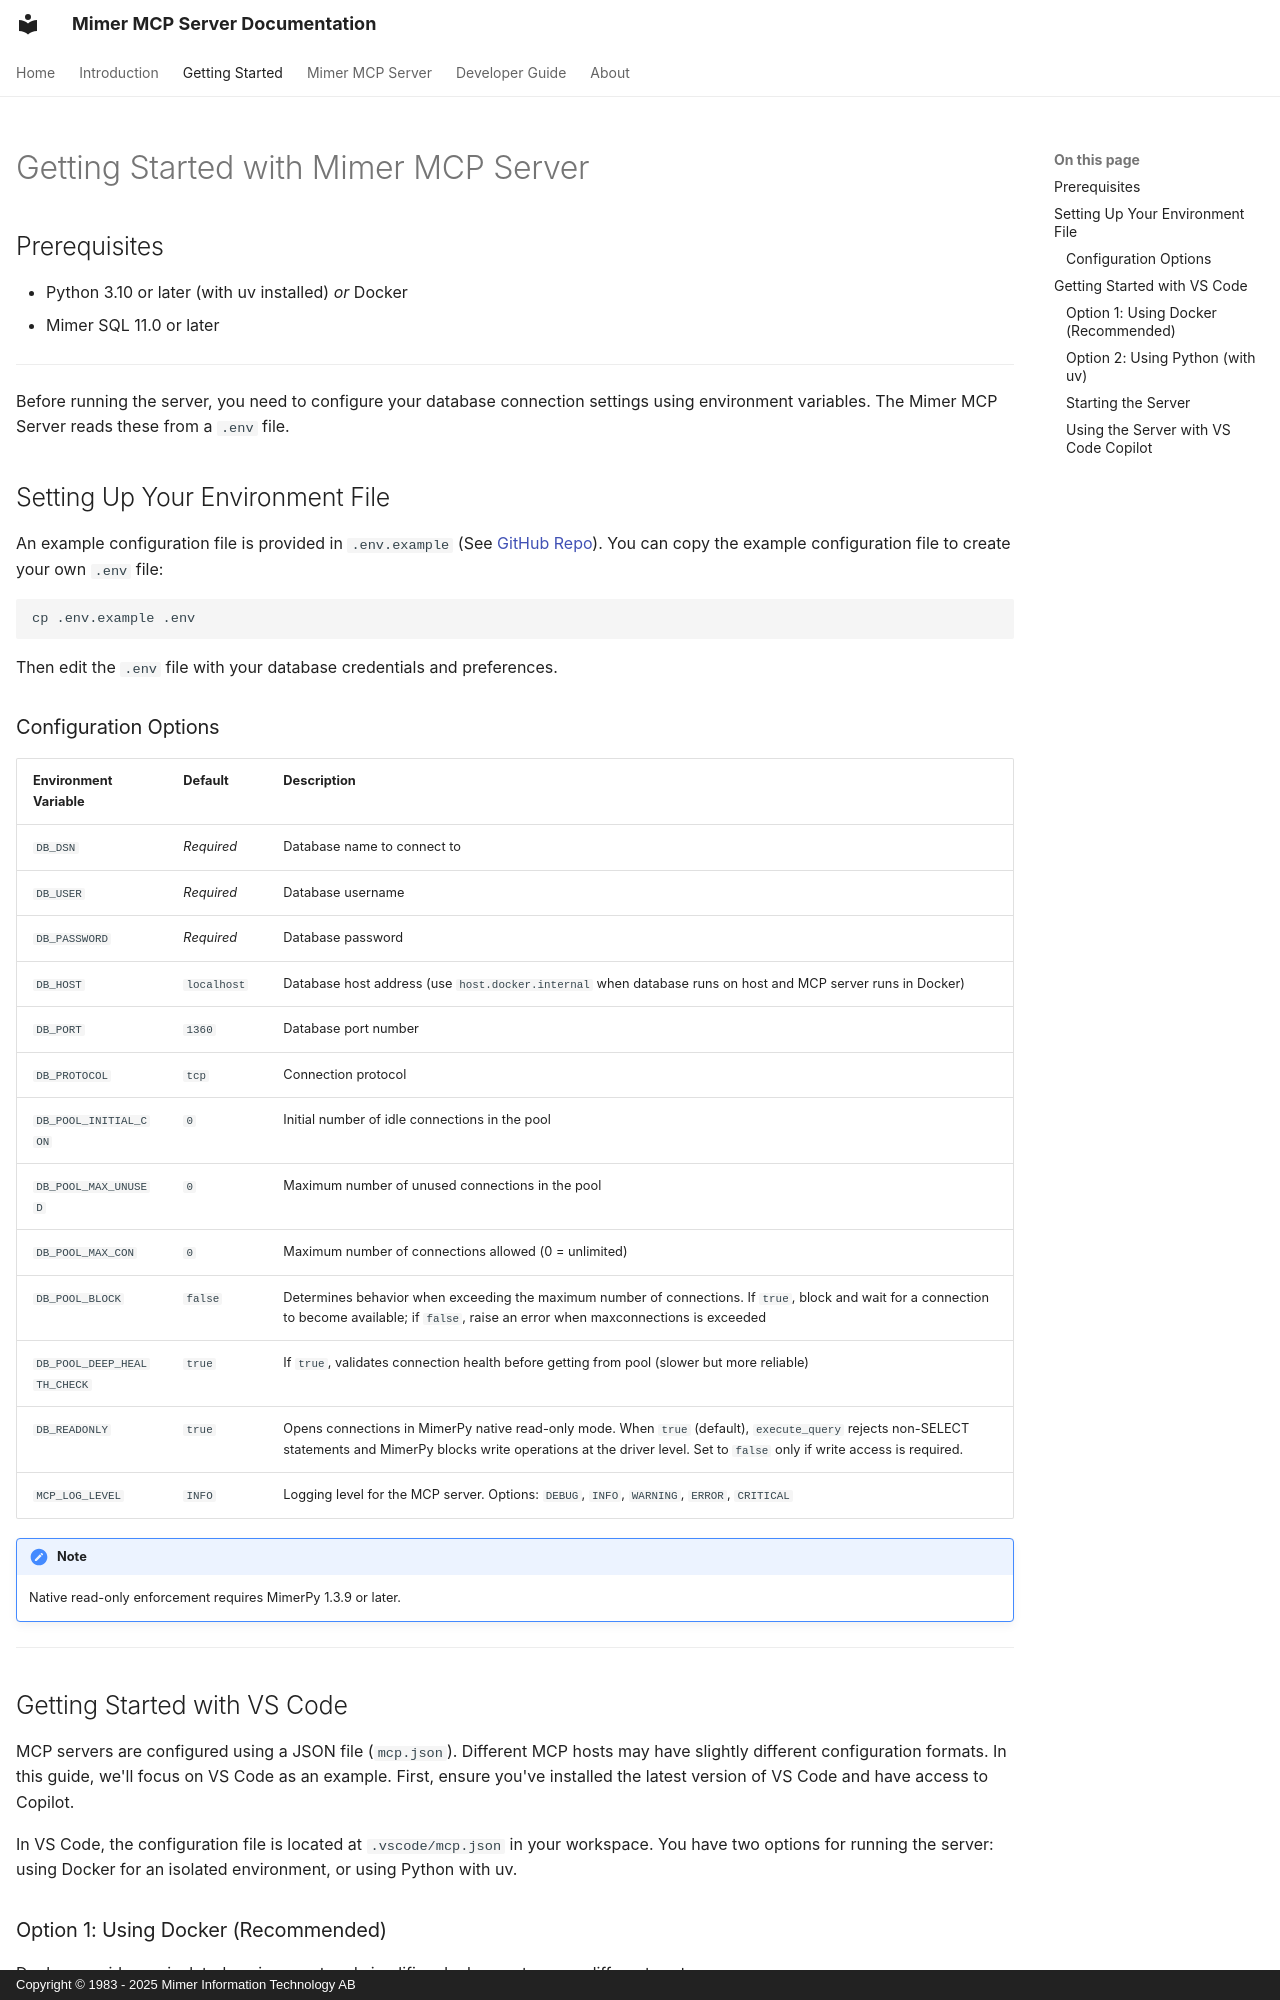

repository: mimersql/mimer-mcp · page: getting-started/index.html · generator: mkdocs · copyright: Copyright © 1983 - 2025 Mimer Information Technology AB

---
hide:
  - navigation
---

# Getting Started with Mimer MCP Server

## Prerequisites

- Python 3.10 or later (with uv installed) _or_ Docker
- Mimer SQL 11.0 or later

---

Before running the server, you need to configure your database connection settings using environment variables. The Mimer MCP Server reads these from a `.env` file.

## Setting Up Your Environment File

An example configuration file is provided in `.env.example` (See [GitHub Repo](https://github.com/mimersql/mimer-mcp/blob/main/.env.example)). You can copy the example configuration file to create your own `.env` file:

```bash
cp .env.example .env
```

Then edit the `.env` file with your database credentials and preferences.
